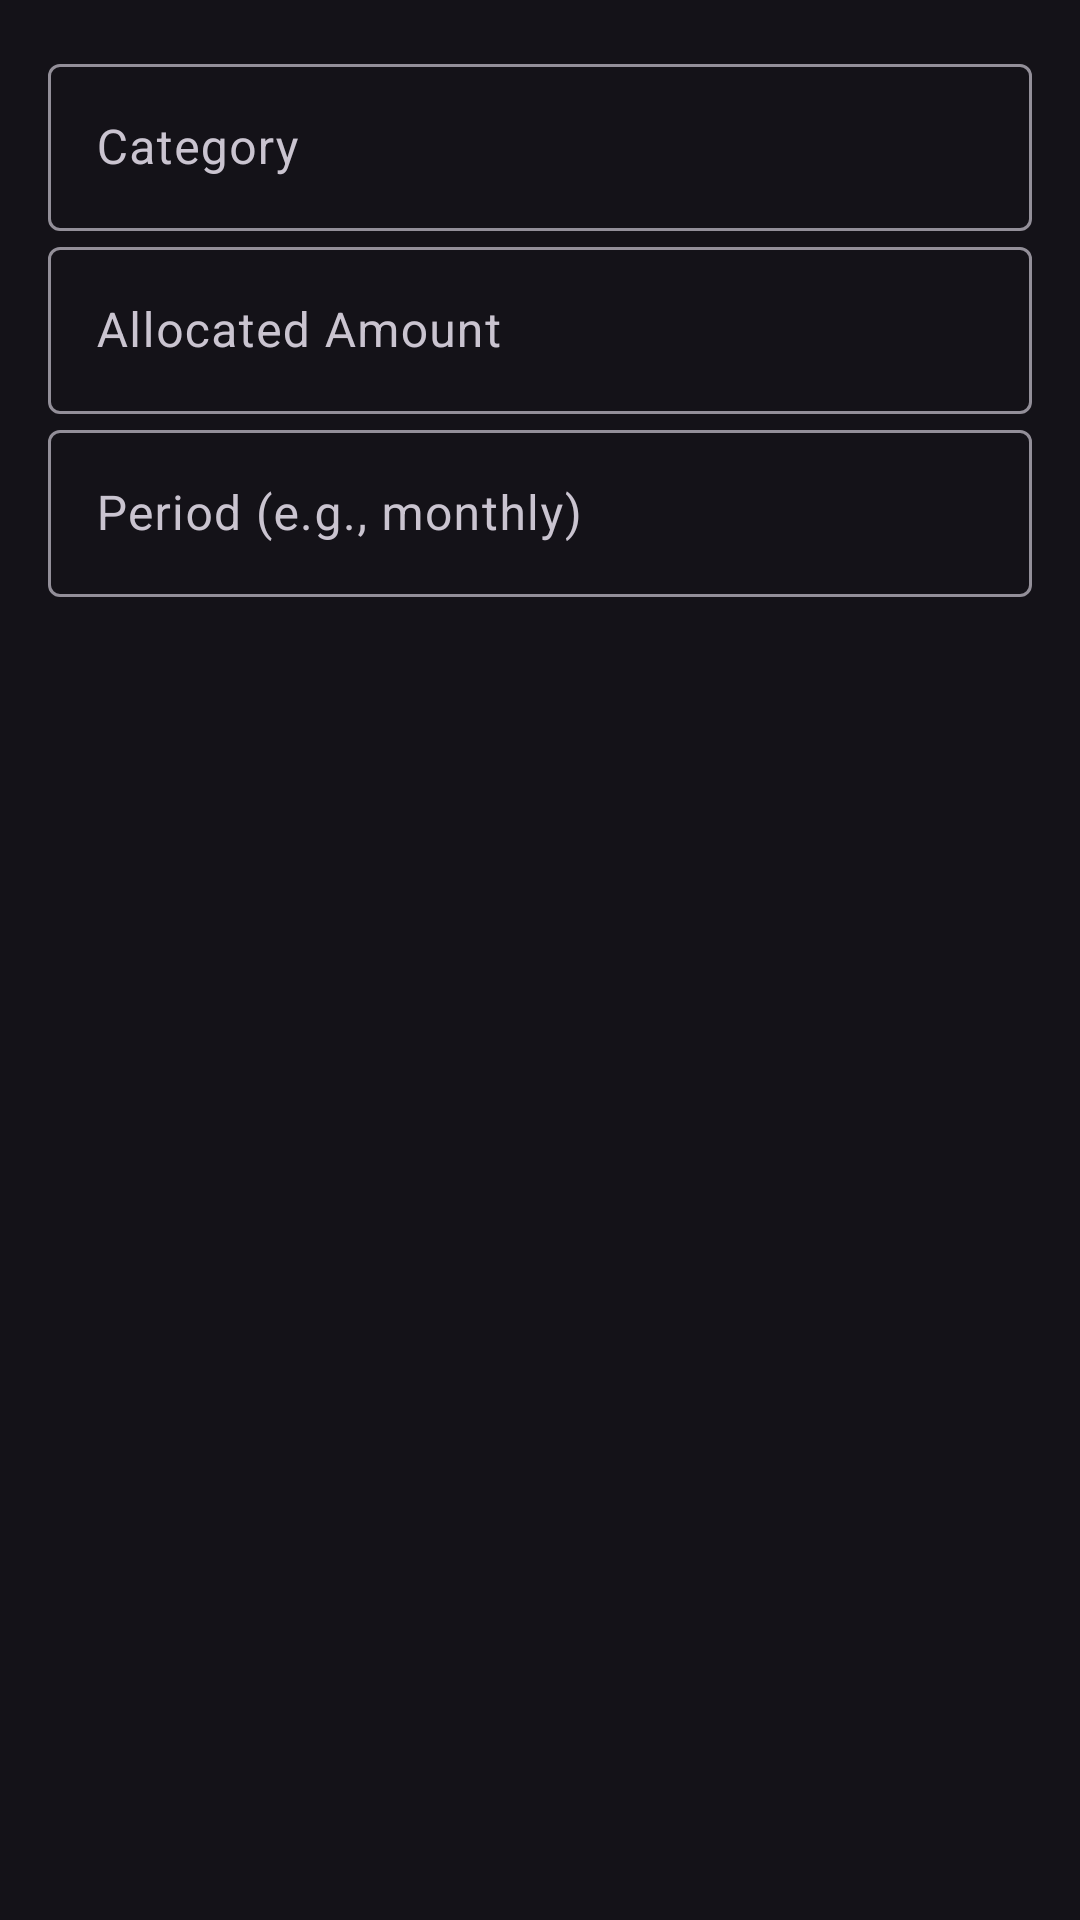

Android layout source for this screen:
<!-- AndroidManifest.xml: application theme Theme.FinanceApp -->
<!-- res/layout/dialog_add_budget.xml -->
<?xml version="1.0" encoding="utf-8"?>
<LinearLayout xmlns:android="http://schemas.android.com/apk/res/android"
    android:layout_width="match_parent"
    android:layout_height="wrap_content"
    android:orientation="vertical"
    android:padding="16dp">

    <com.google.android.material.textfield.TextInputLayout
        android:layout_width="match_parent"
        android:layout_height="wrap_content"
        android:hint="Category">

        <com.google.android.material.textfield.TextInputEditText
            android:id="@+id/etCategory"
            android:layout_width="match_parent"
            android:layout_height="wrap_content" />

    </com.google.android.material.textfield.TextInputLayout>

    <com.google.android.material.textfield.TextInputLayout
        android:layout_width="match_parent"
        android:layout_height="wrap_content"
        android:hint="Allocated Amount"
        android:inputType="numberDecimal">

        <com.google.android.material.textfield.TextInputEditText
            android:id="@+id/etAmount"
            android:layout_width="match_parent"
            android:layout_height="wrap_content" />

    </com.google.android.material.textfield.TextInputLayout>

    <com.google.android.material.textfield.TextInputLayout
        android:layout_width="match_parent"
        android:layout_height="wrap_content"
        android:hint="Period (e.g., monthly)">

        <com.google.android.material.textfield.TextInputEditText
            android:id="@+id/etPeriod"
            android:layout_width="match_parent"
            android:layout_height="wrap_content" />

    </com.google.android.material.textfield.TextInputLayout>

</LinearLayout>
<!-- resources referenced by this layout -->
<resources>
  <style name="Theme.FinanceApp" parent="Theme.Material3.Dark.NoActionBar">
          
          <item name="colorPrimary">@color/purple_200</item>
          <item name="colorPrimaryVariant">@color/purple_700</item>
          <item name="colorOnPrimary">@color/black</item>
          
          <item name="colorSecondary">@color/teal_200</item>
          <item name="colorSecondaryVariant">@color/teal_200</item>
          <item name="colorOnSecondary">@color/black</item>
          
          <item name="android:statusBarColor" tools:targetApi="l">?attr/colorPrimaryVariant</item>
      </style>
  <color name="purple_200">#FFBB86FC</color>
  <color name="purple_700">#FF3700B3</color>
  <color name="black">#FF000000</color>
  <color name="teal_200">#FF03DAC5</color>
</resources>
